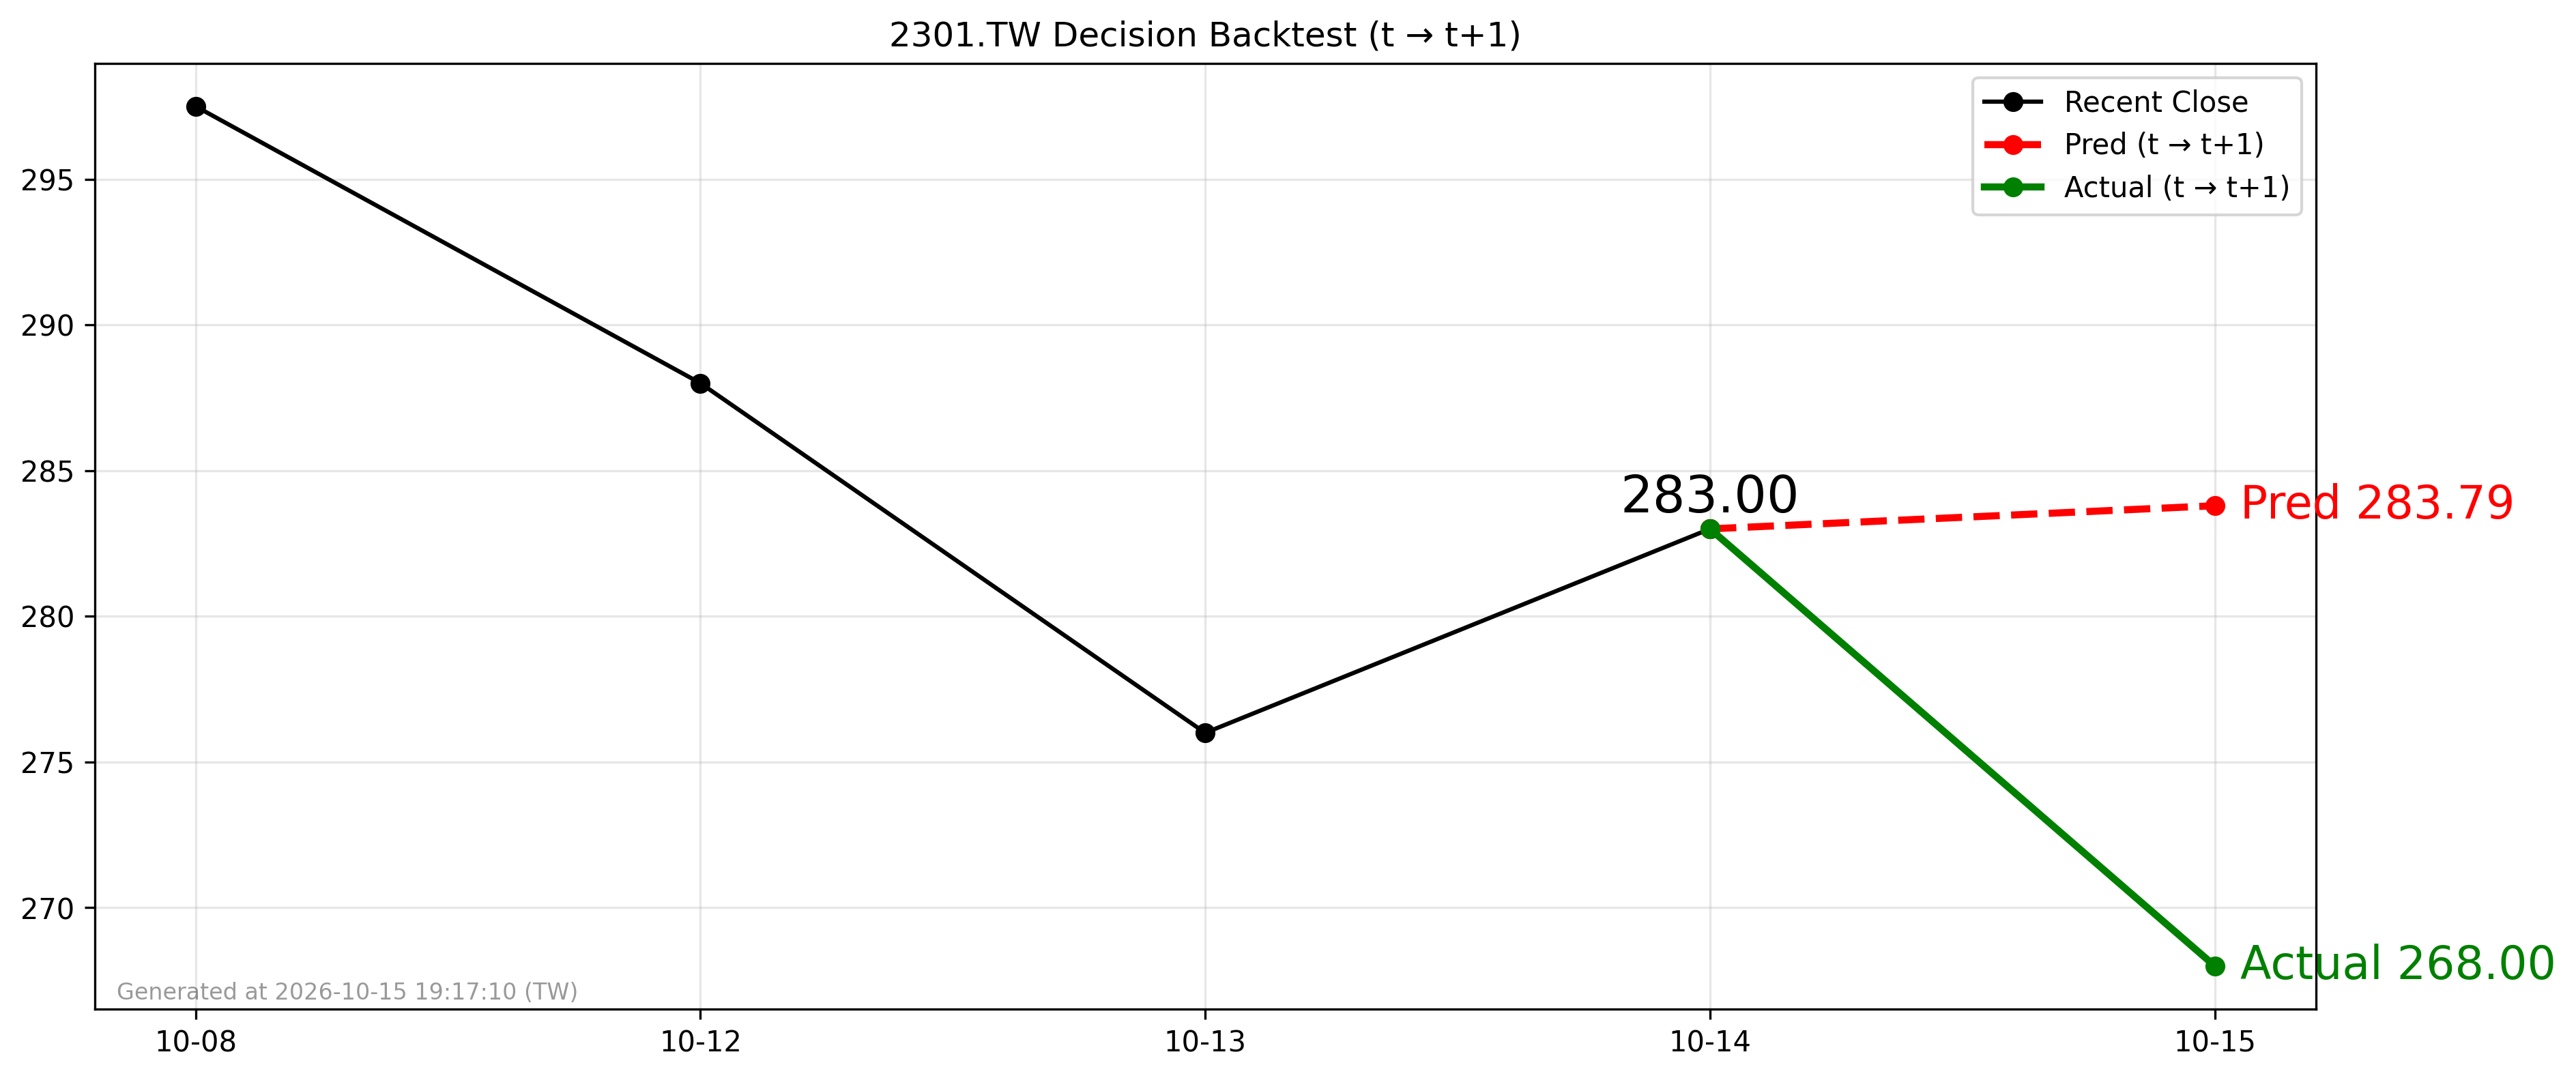

The file beside this chart, header and first rows:
forecast_date, decision_day, close_t, pred_t1, actual_t1, direction_pred, direction_actual
2026-10-14, 2026-10-14, 283.0, 283.8, 268.0, 1, -1
